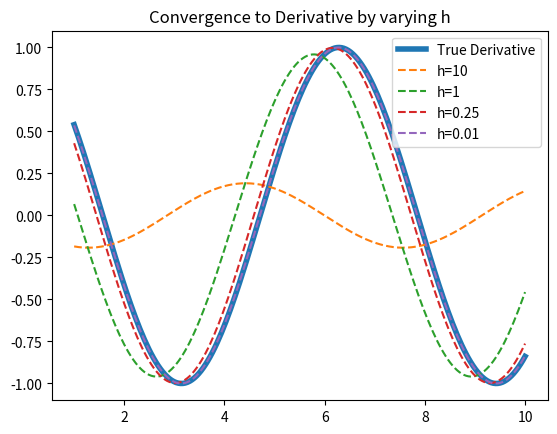
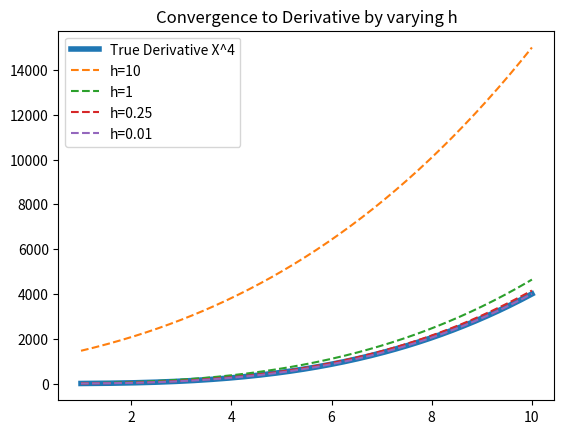
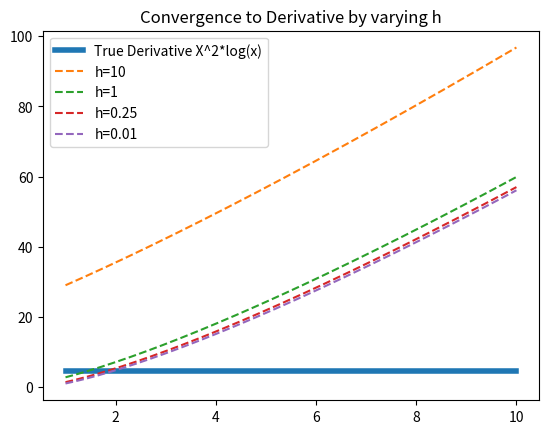

These figures' Python source, in order:
import numpy as np
import math
#import codecademylib3
from math import sin, cos, log, pi
import matplotlib.pyplot as plt

def limit_derivative(f, x, h):
  """
  f: function to be differentiated 
  x: the point at which to differentiate f 
  h: distance between the points to be evaluated
  """
  # compute the derivative at x with limit definition
  fn_result = (f(x+h) - f(x))/h
  return fn_result

# f1(x) = sin(x)
def f1(x):
    return sin(x)

# f2(x) = x^4
def f2(x):
    return pow(x, 4)

# f3(x) = x^2*log(x)
def f3(x):
    return pow(x, 2) * log(x)

# Calculate derivatives here
x=1
h=2
r31 = limit_derivative(f3, x, h=2)
r32 = limit_derivative(f3, x, h=0.1)
r33 = limit_derivative(f3, x, h=0.00001)
r21 = limit_derivative(f2, x, h=2)
r22 = limit_derivative(f2, x, h=0.1)
r23 = limit_derivative(f2, x, h=0.00001)
r11 = limit_derivative(f1, x, h=2)
r12 = limit_derivative(f1, x, h=0.1)
r13 = limit_derivative(f1, x, h=0.00001)
print(r31, r32, r33)
print(r21, r22, r23)
print(r11, r12, r13)

# Graph the true derivative of F1
x_vals = np.linspace(1, 10, 200)
y_vals = [cos(val) for val in x_vals]
plt.figure(1)
plt.plot(x_vals, y_vals, label="True Derivative", linewidth=4)

# plot different approximated derivatives of f using limit definition of derivative
def plot_approx_deriv(f):
  x_vals = np.linspace(1, 10, 200)
  h_vals = [10, 1, .25, .01]

  for h in h_vals:
      derivative_values = []
      for x in x_vals:
          derivative_values.append(limit_derivative(f, x, h))
      plt.plot(x_vals, derivative_values, linestyle='--', label="h=" + str(h) )
  plt.legend()
  plt.title("Convergence to Derivative by varying h")
  plt.show()

# Plot here
plot_approx_deriv(f1)


# Calculate derivative for F2 (x^4 = 4x^3)
y_vals = [4*pow(val,3) for val in x_vals]
plt.figure(2)
plt.plot(x_vals, y_vals, label="True Derivative X^4", linewidth=4)
plot_approx_deriv(f2)

# Calculate derivative for F3 (x^2*log(x) = 2x * 1/x*log(10))
y_vals = [2*val * (1/val*math.log(10)) for val in x_vals]
plt.figure(3)
plt.plot(x_vals, y_vals, label="True Derivative X^2*log(x)", linewidth=4)
plot_approx_deriv(f3)